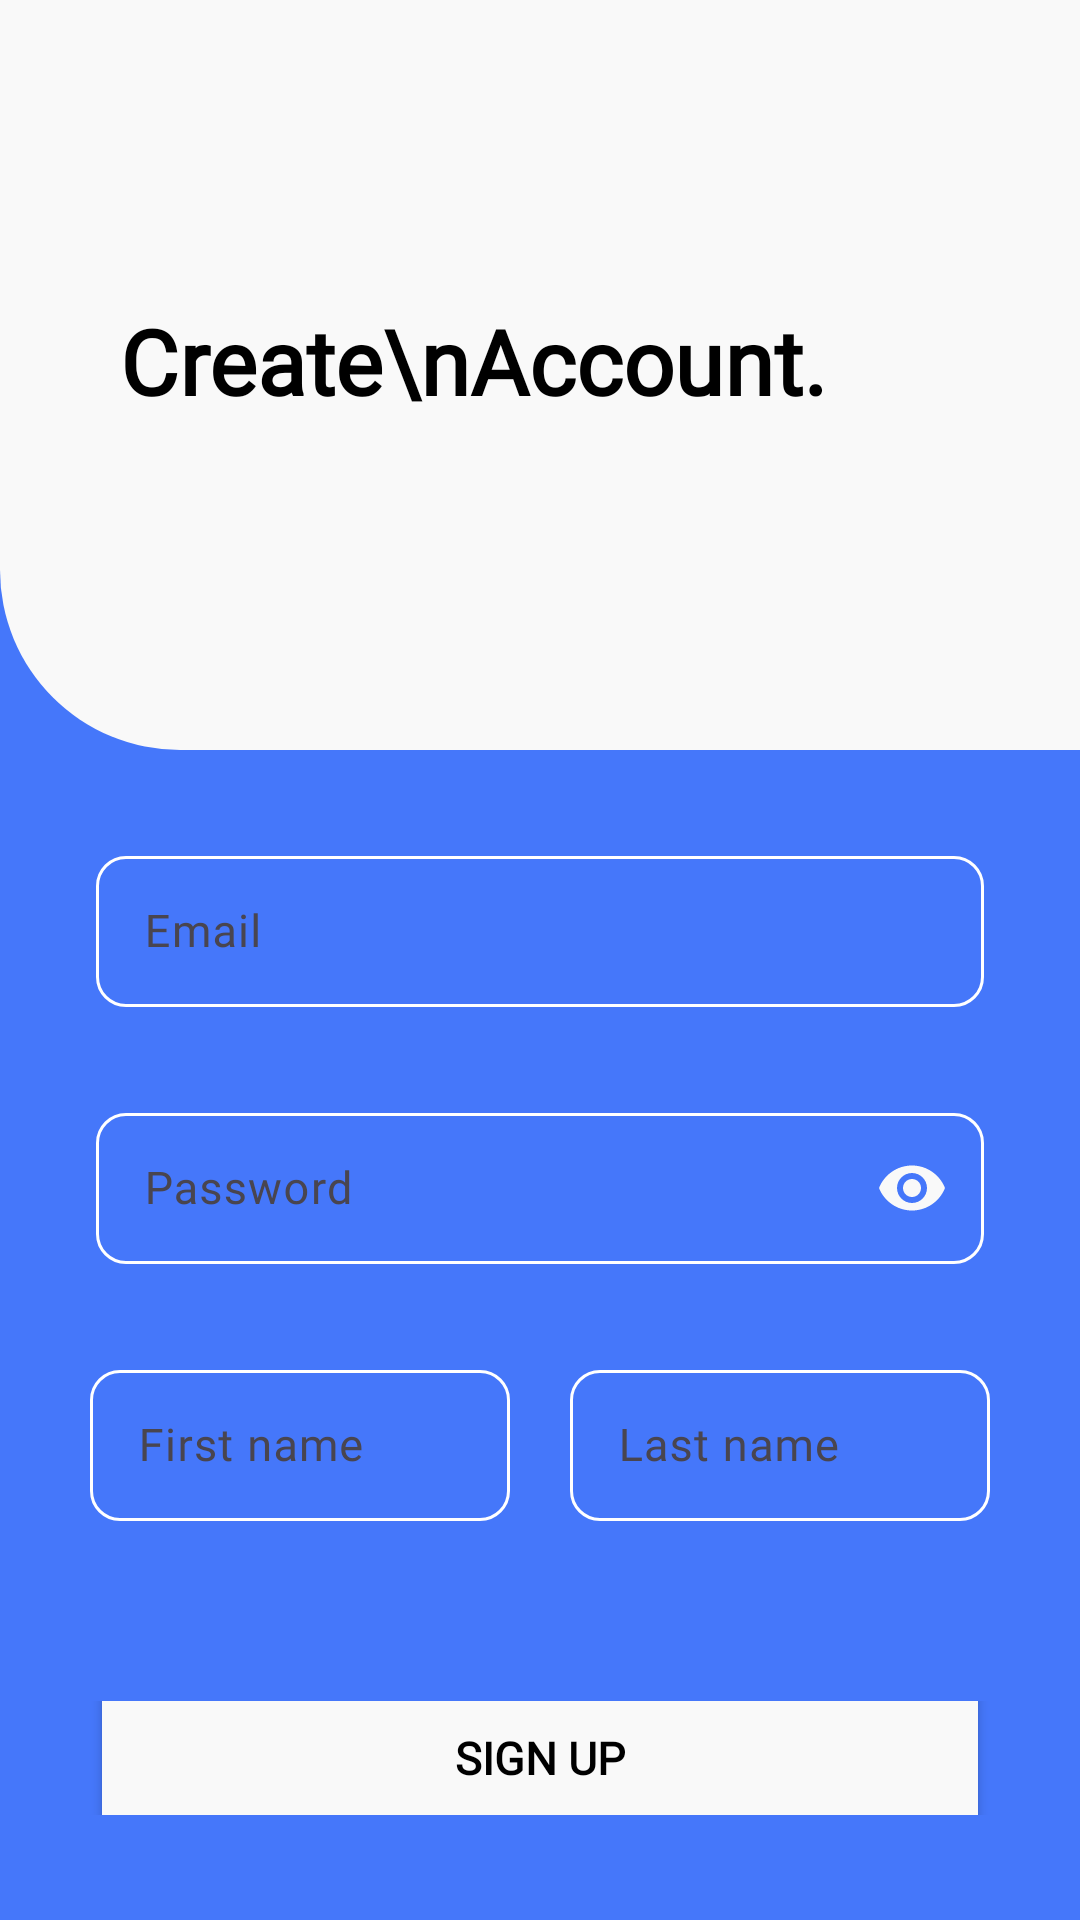

This screen was rendered from an Android layout file. Write that file and the resources it references.
<!-- AndroidManifest.xml: application theme Theme.Eventify -->
<!-- res/layout/activity_sign_up.xml -->
<?xml version="1.0" encoding="utf-8"?>
<androidx.constraintlayout.widget.ConstraintLayout
    xmlns:android="http://schemas.android.com/apk/res/android"
    xmlns:tools="http://schemas.android.com/tools"
    xmlns:app="http://schemas.android.com/apk/res-auto"
    android:id="@+id/main"
    android:layout_width="match_parent"
    android:layout_height="match_parent"
    tools:context=".SignUp"
    android:background="@color/white"
    >

  <LinearLayout
      android:id="@+id/linearlayout_sectionTwo"
      android:layout_width="match_parent"
      android:layout_height="match_parent"
      android:background="@color/blue"
      android:orientation="vertical"
      app:layout_constraintBottom_toBottomOf="parent"
      app:layout_constraintEnd_toEndOf="parent"
      app:layout_constraintStart_toStartOf="parent"
      app:layout_constraintTop_toTopOf="parent">

    <LinearLayout
        android:id="@+id/signUi"
        android:layout_width="match_parent"
        android:layout_height="250dp"
        android:background="@drawable/top_background"
        android:orientation="vertical"
        android:padding="20dp"

        >


      <ImageView
          android:id="@+id/backBtn"
          android:layout_width="wrap_content"
          android:layout_height="30dp"
          android:layout_marginStart="20dp"
          android:layout_marginBottom="50dp"
          android:adjustViewBounds="true"
          android:src="@drawable/arrow"
          app:layout_constraintStart_toStartOf="parent"
          app:layout_constraintTop_toTopOf="parent" />


      <TextView
          android:id="@+id/createTxt"
          android:layout_width="match_parent"
          android:layout_height="wrap_content"
          android:layout_marginStart="20dp"
          android:fontFamily="@font/poppins_regular"
          android:text="Create\nAccount."
          android:textColor="@color/black"
          android:textStyle="bold"
          android:textSize="30sp"
          app:layout_constraintBottom_toBottomOf="parent"
          app:layout_constraintEnd_toEndOf="parent"
          app:layout_constraintStart_toStartOf="parent"
          app:layout_constraintTop_toTopOf="parent"
          tools:ignore="HardcodedText,UnusedAttribute" />


    </LinearLayout>

    <LinearLayout
        android:id="@+id/SigUi_container"
        android:layout_width="match_parent"
        android:layout_height="0dp"
        android:layout_weight="1"
        android:background="@color/blue"
        android:gravity="center_horizontal"
        android:orientation="vertical"
        app:layout_constraintBottom_toBottomOf="parent"
        app:layout_constraintEnd_toEndOf="parent"
        app:layout_constraintStart_toStartOf="parent"
        app:layout_constraintTop_toTopOf="parent"
        android:layout_gravity="center"
        >

      <com.google.android.material.textfield.TextInputLayout
          android:layout_width="match_parent"
          android:layout_height="wrap_content"
          android:layout_marginLeft="32dp"
          android:layout_marginRight="32dp"
          android:layout_marginTop="30dp"
          android:fontFamily="@font/poppins_regular"
          app:boxBackgroundMode="outline"
          app:boxCornerRadiusBottomEnd="10dp"
          app:boxCornerRadiusBottomStart="10dp"
          app:boxCornerRadiusTopEnd="10dp"
          app:boxCornerRadiusTopStart="10dp"
          app:boxStrokeColor="@color/white"
          app:hintTextColor="@color/white"

          >

        <com.google.android.material.textfield.TextInputEditText
            android:id="@+id/inputEmail"
            android:layout_width="match_parent"
            android:layout_height="match_parent"
            android:fontFamily="@font/poppins_regular"
            android:hint="Email"
            android:inputType="textEmailAddress"
            android:paddingTop="15dp"
            android:paddingBottom="15dp"
            android:textColor="@color/white"
            android:textColorHint="@color/white"
            android:textSize="15sp"
            app:textInputLayoutFocusedRectEnabled="true"
            tools:ignore="HardcodedText" />
      </com.google.android.material.textfield.TextInputLayout>

      <com.google.android.material.textfield.TextInputLayout
          android:layout_width="match_parent"
          android:layout_height="wrap_content"
          android:layout_marginLeft="32dp"
          android:layout_marginTop="30dp"
          android:layout_marginRight="32dp"
          android:fontFamily="@font/poppins_regular"
          app:boxBackgroundMode="outline"
          app:boxCornerRadiusBottomEnd="10dp"
          app:boxCornerRadiusBottomStart="10dp"
          app:boxCornerRadiusTopEnd="10dp"
          app:boxCornerRadiusTopStart="10dp"
          app:boxStrokeColor="@color/white"
          app:hintTextColor="@color/white"
          app:passwordToggleEnabled="true"
          app:passwordToggleTint="@color/white">

        <com.google.android.material.textfield.TextInputEditText
            android:id="@+id/inputPassword"
            android:layout_width="match_parent"
            android:layout_height="match_parent"
            android:fontFamily="@font/poppins_regular"
            android:hint="Password"
            android:textSize="15sp"
            android:paddingTop="15dp"
            android:paddingBottom="15dp"
            android:inputType="textPassword"
            android:textColor="@color/white"
            app:textInputLayoutFocusedRectEnabled="true"
            tools:ignore="HardcodedText" />
      </com.google.android.material.textfield.TextInputLayout>

      <GridLayout
          android:id="@+id/gridLayout_names"
          android:layout_width="match_parent"
          android:layout_height="wrap_content"
          android:columnCount="2"
          android:rowCount="1"
          android:layout_marginTop="30dp"
          android:columnOrderPreserved="false"
          android:orientation="horizontal"
          android:paddingStart="30dp"
          android:paddingEnd="30dp"
          >

        
        <com.google.android.material.textfield.TextInputLayout
            android:layout_width="0dp"
            android:layout_height="wrap_content"
            android:layout_columnWeight="1"
            app:boxBackgroundMode="outline"
            app:boxCornerRadiusBottomEnd="10dp"
            app:boxCornerRadiusBottomStart="10dp"
            app:boxCornerRadiusTopEnd="10dp"
            app:boxCornerRadiusTopStart="10dp"
            app:boxStrokeColor="@color/white"
            app:hintTextColor="@color/white">

          <com.google.android.material.textfield.TextInputEditText
              android:id="@+id/inputFirstname"
              android:layout_width="match_parent"
              android:layout_height="match_parent"
              android:fontFamily="@font/poppins_regular"
              android:hint="First name"
              android:textSize="15sp"
              android:paddingTop="15dp"
              android:paddingBottom="15dp"
              android:inputType="text"
              android:textColor="@color/white"
              app:textInputLayoutFocusedRectEnabled="true"
              tools:ignore="HardcodedText" />
        </com.google.android.material.textfield.TextInputLayout>

        
        <com.google.android.material.textfield.TextInputLayout
            android:layout_width="0dp"
            android:layout_height="wrap_content"
            android:layout_columnWeight="1"
            android:layout_marginStart="20dp"
            app:boxBackgroundMode="outline"
            app:boxCornerRadiusBottomEnd="10dp"
            app:boxCornerRadiusBottomStart="10dp"
            app:boxCornerRadiusTopEnd="10dp"
            app:boxCornerRadiusTopStart="10dp"
            app:boxStrokeColor="@color/white"
            app:hintTextColor="@color/white">

          <com.google.android.material.textfield.TextInputEditText
              android:id="@+id/inputLastname"
              android:layout_width="match_parent"
              android:layout_height="match_parent"
              android:fontFamily="@font/poppins_regular"
              android:hint="Last name"
              android:textSize="15sp"
              android:paddingTop="15dp"
              android:paddingBottom="15dp"
              android:inputType="text"
              android:textColor="@color/white"
              app:textInputLayoutFocusedRectEnabled="true"
              tools:ignore="HardcodedText" />
        </com.google.android.material.textfield.TextInputLayout>

      </GridLayout>
      <LinearLayout
          android:orientation="vertical"
          android:layout_width="match_parent"
          android:layout_height="wrap_content"
          android:layout_marginTop="60dp"
          android:layout_marginBottom="35dp"
          android:gravity="center"
          android:paddingEnd="30dp"
          android:paddingStart="30dp"
          >
        <ProgressBar
            android:id="@+id/progressBar"
            android:layout_width="wrap_content"
            android:layout_height="35dp"
            app:layout_constraintBottom_toBottomOf="parent"
            app:layout_constraintEnd_toEndOf="parent"
            app:layout_constraintStart_toStartOf="parent"
            app:layout_constraintTop_toTopOf="parent"
            android:visibility="gone"
            android:layout_marginBottom="25dp"
            android:indeterminateTint="@android:color/white"
            android:progressTint="@android:color/white"
            />

        <Button
            android:id="@+id/signUpBtn"
            android:layout_width="match_parent"
            android:layout_height="60dp"
            android:backgroundTint="@color/white"
            android:fontFamily="@font/poppins_regular"
            android:text="Sign Up"
            android:textColor="@color/black"
            android:textFontWeight="600"
            android:textSize="15sp"
            app:cornerRadius="10dp"
            tools:ignore="HardcodedText, UnusedAttribute" />

      </LinearLayout>

      <TextView
          android:id="@+id/alreadyHaveAccount"
          android:layout_width="match_parent"
          android:layout_height="30dp"
          android:layout_marginBottom="25dp"
          android:fontFamily="@font/poppins_regular"
          android:text="Already have an  account?"
          android:textAlignment="center"
          android:textColor="@color/white"
          android:textFontWeight="500"
          android:textSize="15sp"
          tools:ignore="HardcodedText,UnusedAttribute" />



    </LinearLayout>



  </LinearLayout>

  </androidx.constraintlayout.widget.ConstraintLayout>
<!-- resources referenced by this layout -->
<resources>
  <color name="black">#FF000000</color>
  <color name="blue">#4577FA</color>
  <color name="white">#F9F9F9</color>
  <!-- drawable top_background (drawable) -->
  <?xml version="1.0" encoding="utf-8"?>
  <shape xmlns:android="http://schemas.android.com/apk/res/android"
      android:shape="rectangle">
      <corners android:bottomLeftRadius="60dp" />
      <solid android:color="@color/white" />
  
  </shape>
  <style name="Theme.Eventify" parent="Base.Theme.Eventify" />
  <style name="Base.Theme.Eventify" parent="Theme.Material3.Light.NoActionBar">
          
          !-- Customize other Material3 attributes --&gt;
          <item name="colorOnPrimary">@color/blue</item>
          <item name="colorSurface">@color/white</item>
          <item name="colorOnSurface">@color/black</item>
          <item name="android:windowFullscreen">true</item>
          <item name="android:windowTranslucentStatus">true</item>
          <item name="android:windowTranslucentNavigation">true</item>
          <item name="android:statusBarColor">@android:color/transparent</item>
  
  
          <item name="android:windowLayoutInDisplayCutoutMode" tools:targetApi="o_mr1">shortEdges</item>
  
  
      </style>
</resources>
